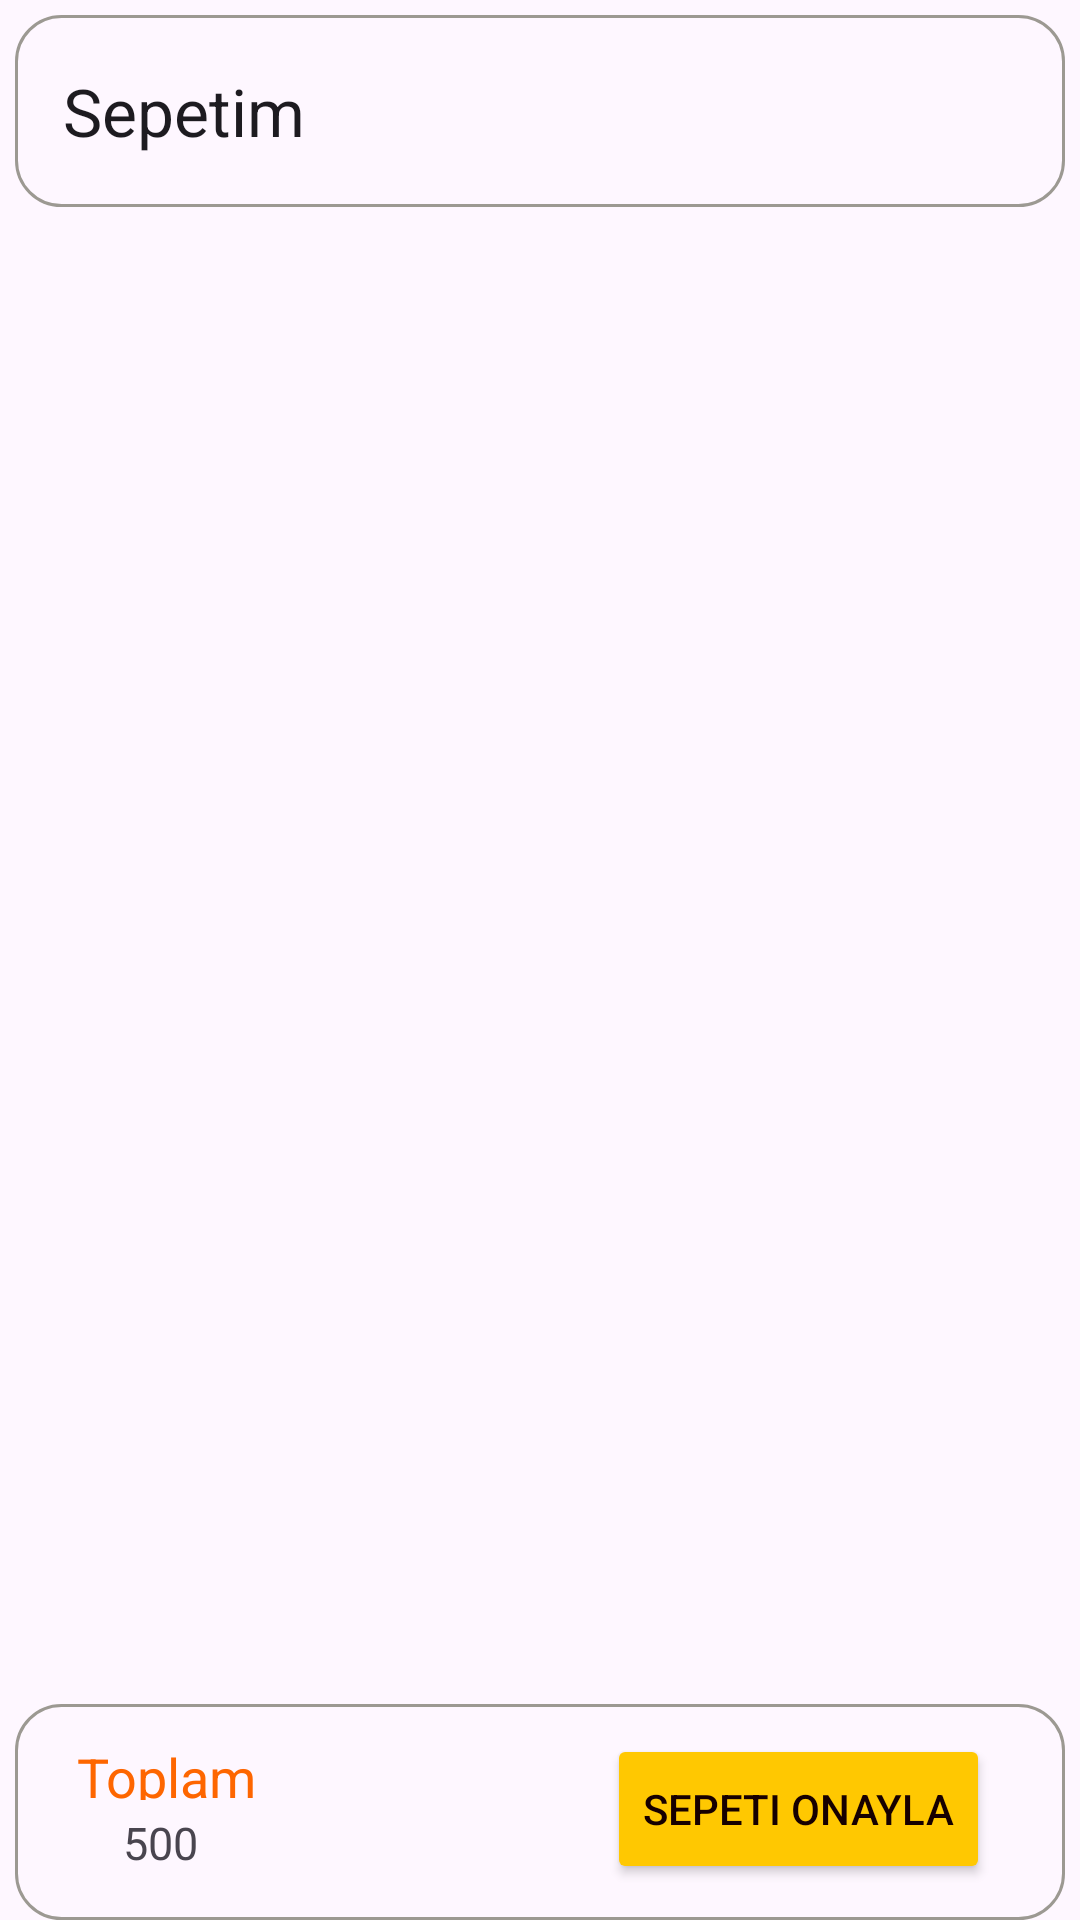

Here is an Android app screen rendered from its layout file. Give the layout XML and the strings, colors and styles it references.
<!-- AndroidManifest.xml: application theme Theme.ECommerceApp -->
<!-- res/layout/fragment_cart_page.xml -->
<?xml version="1.0" encoding="utf-8"?>
<layout xmlns:tools="http://schemas.android.com/tools"
    xmlns:android="http://schemas.android.com/apk/res/android"
    xmlns:app="http://schemas.android.com/apk/res-auto">

    <data>

    </data>

    <androidx.constraintlayout.widget.ConstraintLayout
        android:layout_width="match_parent"
        android:layout_height="match_parent">

        <com.google.android.material.appbar.MaterialToolbar
            android:id="@+id/materialToolbar"
            android:layout_width="match_parent"
            android:layout_height="wrap_content"
            android:layout_margin="5dp"
            android:layout_marginEnd="2dp"
            android:background="@drawable/icon_background"
            android:minHeight="?attr/actionBarSize"
            app:layout_constraintEnd_toEndOf="parent"
            app:layout_constraintStart_toStartOf="parent"
            app:layout_constraintTop_toTopOf="parent"
            app:title="Sepetim" />

        <androidx.recyclerview.widget.RecyclerView
            android:id="@+id/cartRcycler"
            android:layout_width="match_parent"
            android:layout_height="0dp"
            app:layout_constraintBottom_toTopOf="@id/constraintLayout"
            app:layout_constraintStart_toStartOf="parent"
            app:layout_constraintTop_toBottomOf="@id/materialToolbar" />

        <androidx.constraintlayout.widget.ConstraintLayout
            android:id="@+id/constraintLayout"
            android:layout_width="match_parent"
            android:layout_height="wrap_content"
            android:layout_marginStart="5dp"
            android:layout_marginEnd="5dp"
            android:background="@drawable/icon_background"
            app:layout_constraintBottom_toBottomOf="parent"
            app:layout_constraintEnd_toEndOf="parent"
            app:layout_constraintStart_toStartOf="parent">

            <Button
                android:id="@+id/button"
                android:layout_width="wrap_content"
                android:layout_height="50dp"
                android:layout_marginTop="10dp"
                android:layout_marginEnd="25dp"
                android:layout_marginBottom="12dp"
                android:backgroundTint="#FFC801"
                android:text="Sepeti Onayla"
                android:textColor="#170000"
                app:layout_constraintBottom_toBottomOf="parent"
                app:layout_constraintEnd_toEndOf="parent"
                app:layout_constraintTop_toTopOf="parent" />

            <TextView
                android:id="@+id/textView"
                android:layout_width="wrap_content"
                android:layout_height="wrap_content"
                android:layout_marginStart="36dp"
                android:layout_marginTop="4dp"
                android:text="500"
                android:textSize="15sp"
                app:layout_constraintStart_toStartOf="parent"
                app:layout_constraintTop_toBottomOf="@+id/textView2" />

            <TextView
                android:id="@+id/textView2"
                android:layout_width="wrap_content"
                android:layout_height="20dp"
                android:layout_marginStart="36dp"
                android:layout_marginTop="12dp"
                android:layout_marginEnd="132dp"
                android:text="Toplam"
                android:textColor="#FE6600"
                android:textSize="18sp"
                app:layout_constraintEnd_toStartOf="@+id/button"
                app:layout_constraintStart_toStartOf="parent"
                app:layout_constraintTop_toTopOf="parent" />

        </androidx.constraintlayout.widget.ConstraintLayout>

    </androidx.constraintlayout.widget.ConstraintLayout>
</layout>
<!-- resources referenced by this layout -->
<resources>
  <!-- drawable icon_background (drawable) -->
  <?xml version="1.0" encoding="utf-8"?>
  <shape xmlns:android="http://schemas.android.com/apk/res/android">
      <corners
          android:radius="15dp">
      </corners>
      <stroke
          android:color="#9C9992"
          android:width="1dp"
  
          >
  
  
      </stroke>
  
  </shape>
  <style name="Theme.ECommerceApp" parent="Base.Theme.ECommerceApp">
  
          <item name="android:statusBarColor">
              @color/white
          </item>
  
      </style>
  <style name="Base.Theme.ECommerceApp" parent="Theme.Material3.DayNight.NoActionBar">
          
          
      </style>
  <color name="white">#FFFFFFFF</color>
</resources>
